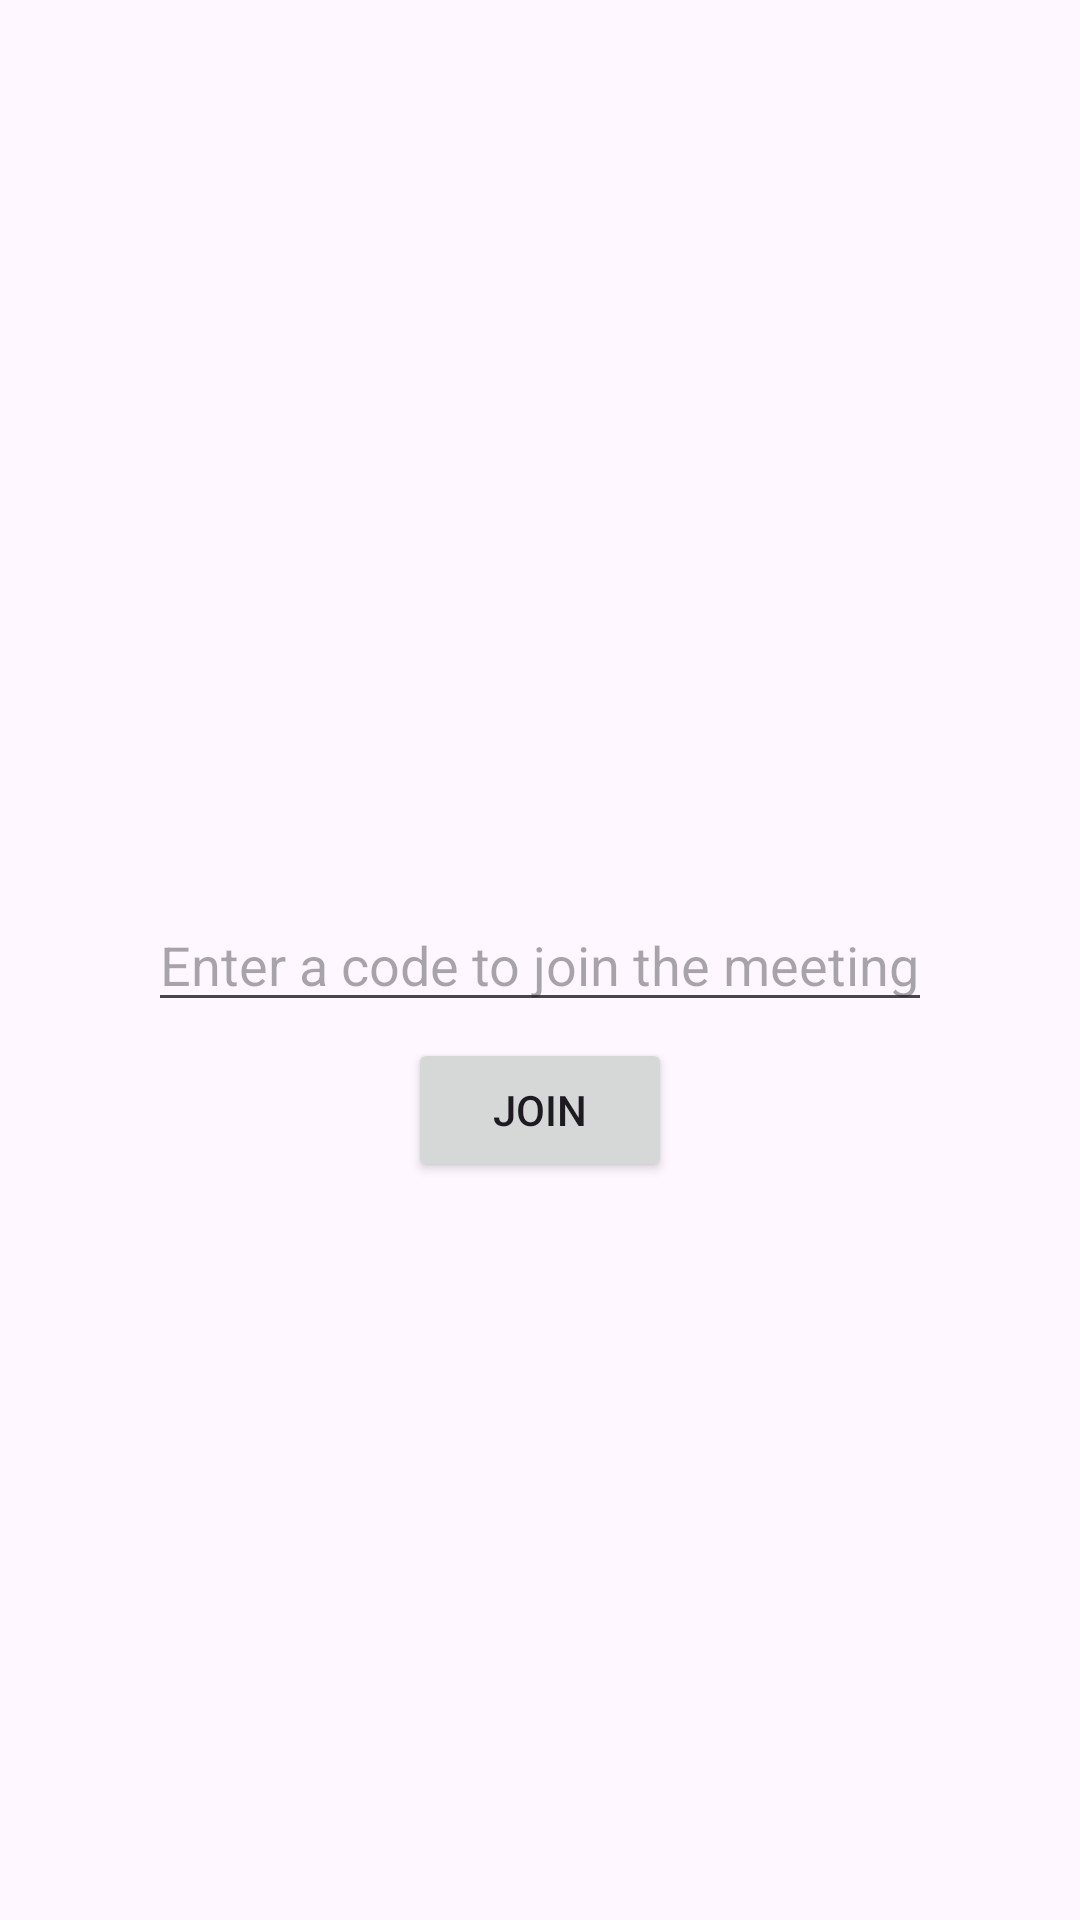

Reconstruct the res/layout file that produces this screen, plus the resources it refers to.
<!-- AndroidManifest.xml: application theme Theme.AndroidTV1 -->
<!-- res/layout/fragment_join_meeting.xml -->
<?xml version="1.0" encoding="utf-8"?>
<FrameLayout xmlns:android="http://schemas.android.com/apk/res/android"
    xmlns:tools="http://schemas.android.com/tools"
    android:layout_width="match_parent"
    android:layout_height="match_parent"
    android:descendantFocusability="afterDescendants"
    tools:context=".JoinMeeting">

    <com.google.android.material.textfield.TextInputEditText
        android:id="@+id/join_text_input"
        android:layout_width="wrap_content"
        android:layout_height="wrap_content"
        android:hint="Enter a code to join the meeting"
        android:layout_gravity="center"
        android:focusable="true"
        android:focusableInTouchMode="true"/>

    <Button
        android:id="@+id/join_meeting_button"
        android:layout_width="wrap_content"
        android:layout_height="wrap_content"
        android:text="Join"
        android:layout_gravity="center"
        android:layout_marginTop="50dp"
        android:focusable="true"
        android:focusableInTouchMode="true"/>

</FrameLayout>
<!-- resources referenced by this layout -->
<resources>
  <style name="Theme.AndroidTV1" parent="Theme.Material3.Light.NoActionBar" />
</resources>
